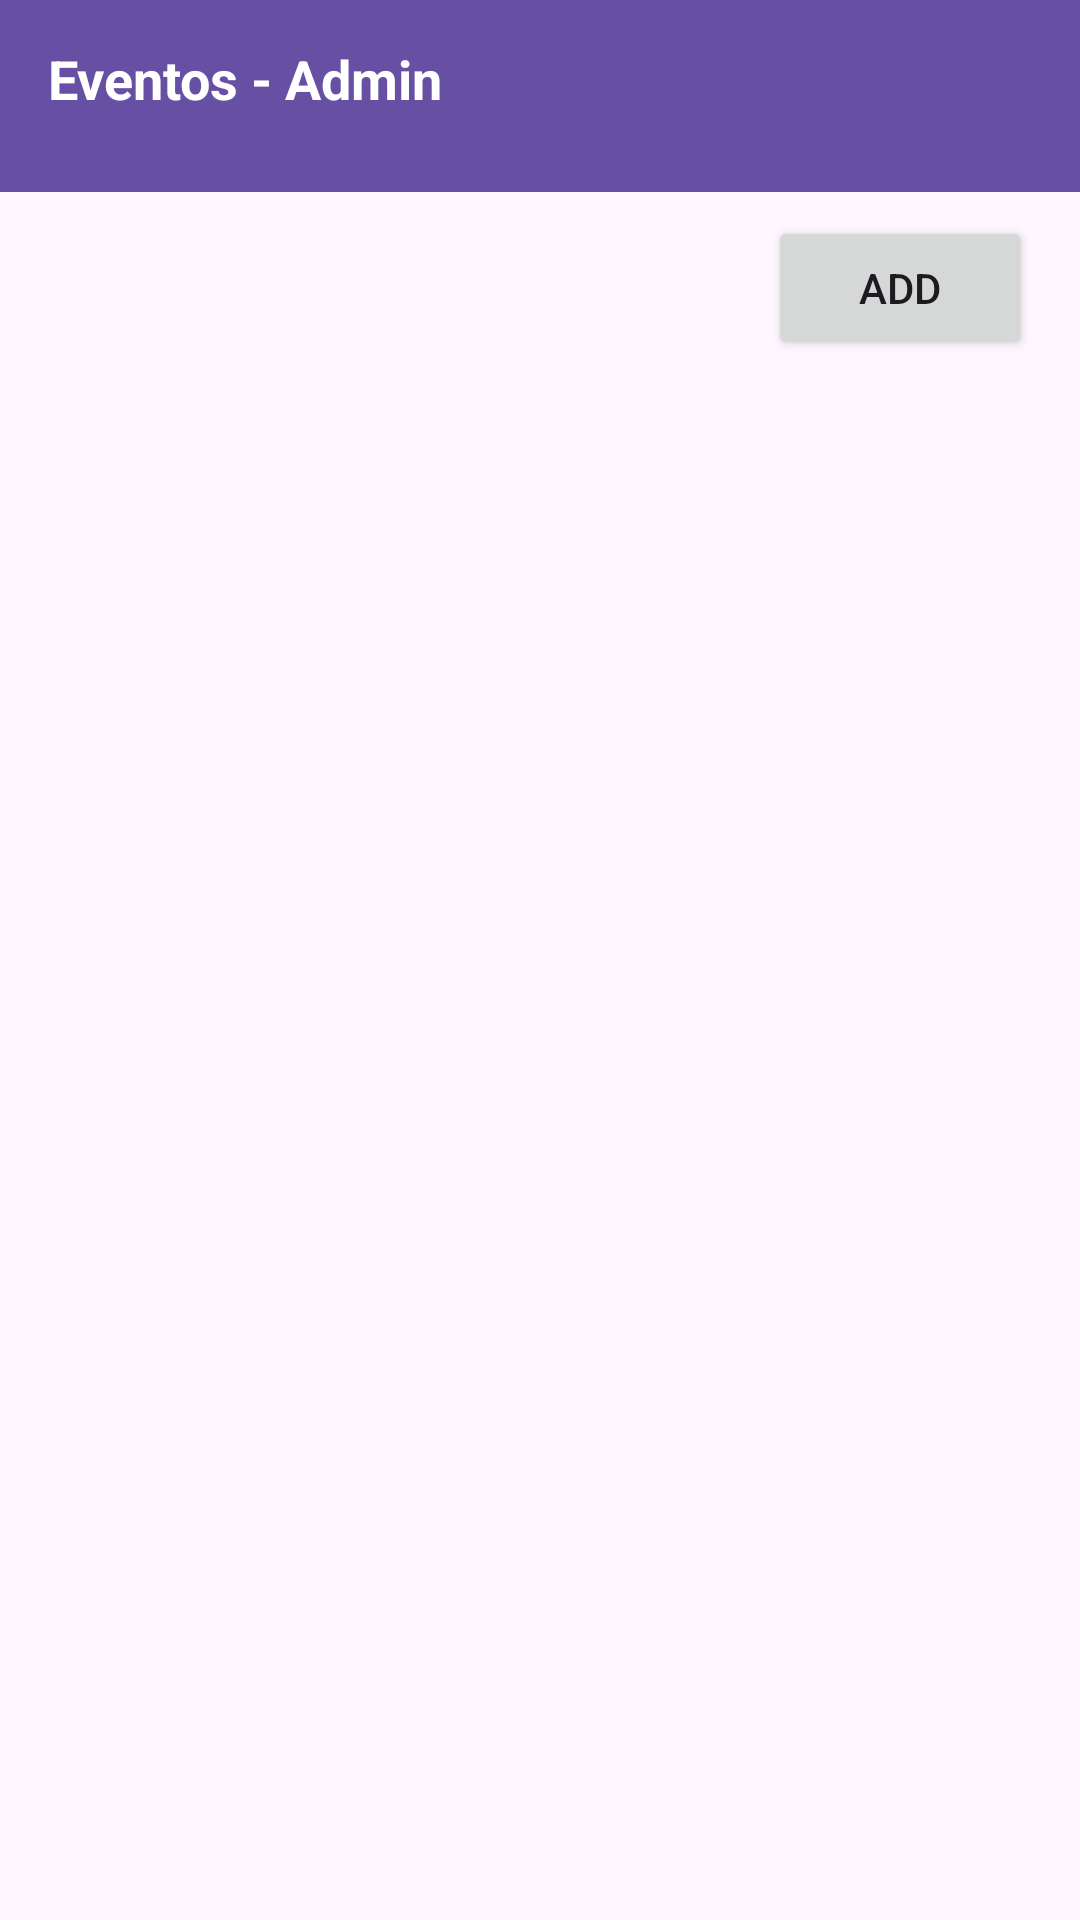

Write the Android layout XML for this screen, with the resource values it uses.
<!-- AndroidManifest.xml: application theme Theme.SistemaDeEventos -->
<!-- res/layout/activity_administrador.xml -->
<?xml version="1.0" encoding="utf-8"?>
<androidx.constraintlayout.widget.ConstraintLayout xmlns:android="http://schemas.android.com/apk/res/android"
    xmlns:app="http://schemas.android.com/apk/res-auto"
    xmlns:tools="http://schemas.android.com/tools"
    android:id="@+id/main"
    android:layout_width="match_parent"
    android:layout_height="match_parent"
    tools:context=".activity.activity.AdministradorActivity">

    <androidx.appcompat.widget.Toolbar
        android:id="@+id/toolbarCliente"
        android:layout_width="0dp"
        android:layout_height="wrap_content"
        android:background="?attr/colorPrimary"
        android:minHeight="?attr/actionBarSize"
        android:theme="?attr/actionBarTheme"
        app:layout_constraintEnd_toEndOf="parent"
        app:layout_constraintHorizontal_bias="0.0"
        app:layout_constraintStart_toStartOf="parent"
        app:layout_constraintTop_toTopOf="parent" />

    <TextView
        android:id="@+id/textView3"
        android:layout_width="wrap_content"
        android:layout_height="wrap_content"
        android:layout_marginStart="16dp"
        android:text="Eventos - Admin"
        android:textColor="#FFFFFF"
        android:textSize="18sp"
        android:textStyle="bold"
        app:layout_constraintBottom_toBottomOf="@+id/toolbarCliente"
        app:layout_constraintStart_toStartOf="@+id/toolbarCliente"
        app:layout_constraintTop_toTopOf="@+id/toolbarCliente"
        app:layout_constraintVertical_bias="0.355" />

    <ImageView
        android:id="@+id/imgLogoutCliente"
        android:layout_width="wrap_content"
        android:layout_height="wrap_content"
        android:layout_marginTop="16dp"
        android:layout_marginEnd="16dp"
        app:layout_constraintEnd_toEndOf="@+id/toolbarCliente"
        app:layout_constraintTop_toTopOf="@+id/toolbarCliente"
        app:srcCompat="@drawable/ic_logout_24" />

    <Button
        android:id="@+id/btCreateEvento"
        android:layout_width="0dp"
        android:layout_height="wrap_content"
        android:layout_marginTop="8dp"
        android:layout_marginEnd="16dp"
        android:text="Add"
        app:cornerRadius="5dp"
        app:layout_constraintEnd_toEndOf="parent"
        app:layout_constraintTop_toBottomOf="@+id/toolbarCliente"
        tools:ignore="MissingConstraints" />

    <androidx.recyclerview.widget.RecyclerView
        android:id="@+id/recyclerEventos"
        android:layout_width="match_parent"
        android:layout_height="match_parent"
        android:layout_marginStart="16dp"
        android:layout_marginTop="120dp"
        android:layout_marginEnd="16dp"
        android:layout_marginBottom="16dp"
        app:layout_constraintBottom_toBottomOf="parent"
        app:layout_constraintEnd_toEndOf="parent"
        app:layout_constraintStart_toStartOf="parent"
        app:layout_constraintTop_toBottomOf="@+id/btCreateEvento" />

</androidx.constraintlayout.widget.ConstraintLayout>
<!-- resources referenced by this layout -->
<resources>
  <style name="Theme.SistemaDeEventos" parent="Base.Theme.SistemaDeEventos" />
  <style name="Base.Theme.SistemaDeEventos" parent="Theme.Material3.DayNight.NoActionBar">
          
          
      </style>
</resources>
